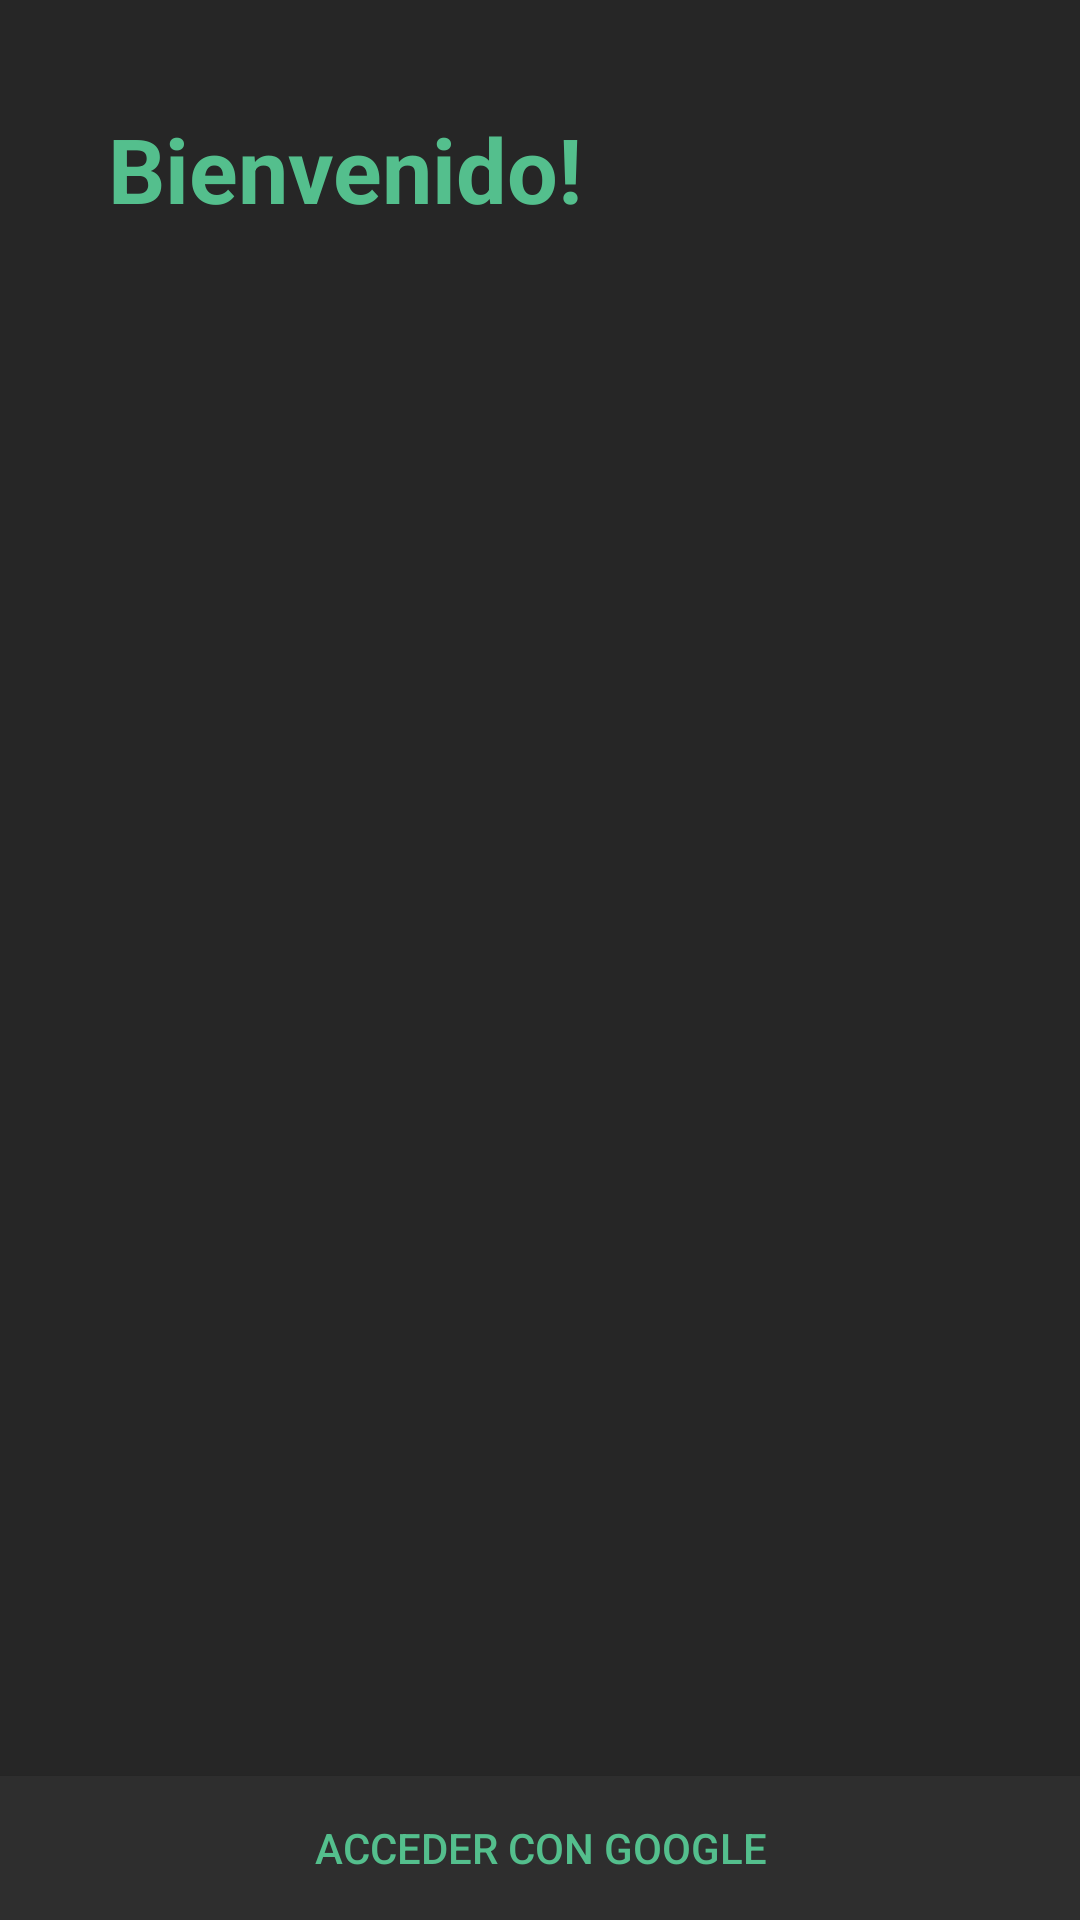

Layout XML and referenced resources for this Android screen:
<!-- AndroidManifest.xml: application theme AppTheme -->
<!-- res/layout/activity_main.xml -->
<?xml version="1.0" encoding="utf-8"?>
<RelativeLayout xmlns:android="http://schemas.android.com/apk/res/android"
    xmlns:app="http://schemas.android.com/apk/res-auto"
    xmlns:tools="http://schemas.android.com/tools"
    android:layout_width="match_parent"
    android:layout_height="match_parent"
    android:background="#262626"
    tools:context=".MainActivity">


    <ScrollView
        android:layout_width="match_parent"
        android:layout_height="match_parent">

        <LinearLayout
            android:padding="20dp"
            android:layout_width="match_parent"
            android:layout_height="wrap_content"
            android:orientation="vertical" >

            <TextView
                android:id="@+id/title_txt"
                android:textStyle="bold"
                android:textSize="30dp"
                android:padding="16dp"
                android:textColor="@color/colorPrimary"
                android:layout_width="match_parent"
                android:layout_height="wrap_content"
                android:text="Bienvenido!" />

            <TextView
                android:id="@+id/terms_txt"
                android:layout_width="match_parent"
                android:layout_height="wrap_content"
                android:textColor="#fff"
                android:text="" />
        </LinearLayout>
    </ScrollView>

    <Button
        android:id="@+id/google_access_btn"
        android:layout_width="match_parent"
        android:layout_height="wrap_content"
        android:layout_alignParentBottom="true"
        android:background="#2E2E2E"
        android:textColor="@color/colorPrimary"
        android:text="Acceder con Google" />

</RelativeLayout>
<!-- resources referenced by this layout -->
<resources>
  <color name="colorPrimary">#54BF8D</color>
  <style name="AppTheme" parent="Theme.AppCompat.Light.NoActionBar">
          <item name="colorPrimary">@color/colorPrimary</item>
          <item name="colorPrimaryDark">@color/colorPrimaryDark</item>
          <item name="colorAccent">@color/colorAccent</item>
      </style>
  <color name="colorPrimaryDark">#262626</color>
  <color name="colorAccent">#15BF70</color>
</resources>
